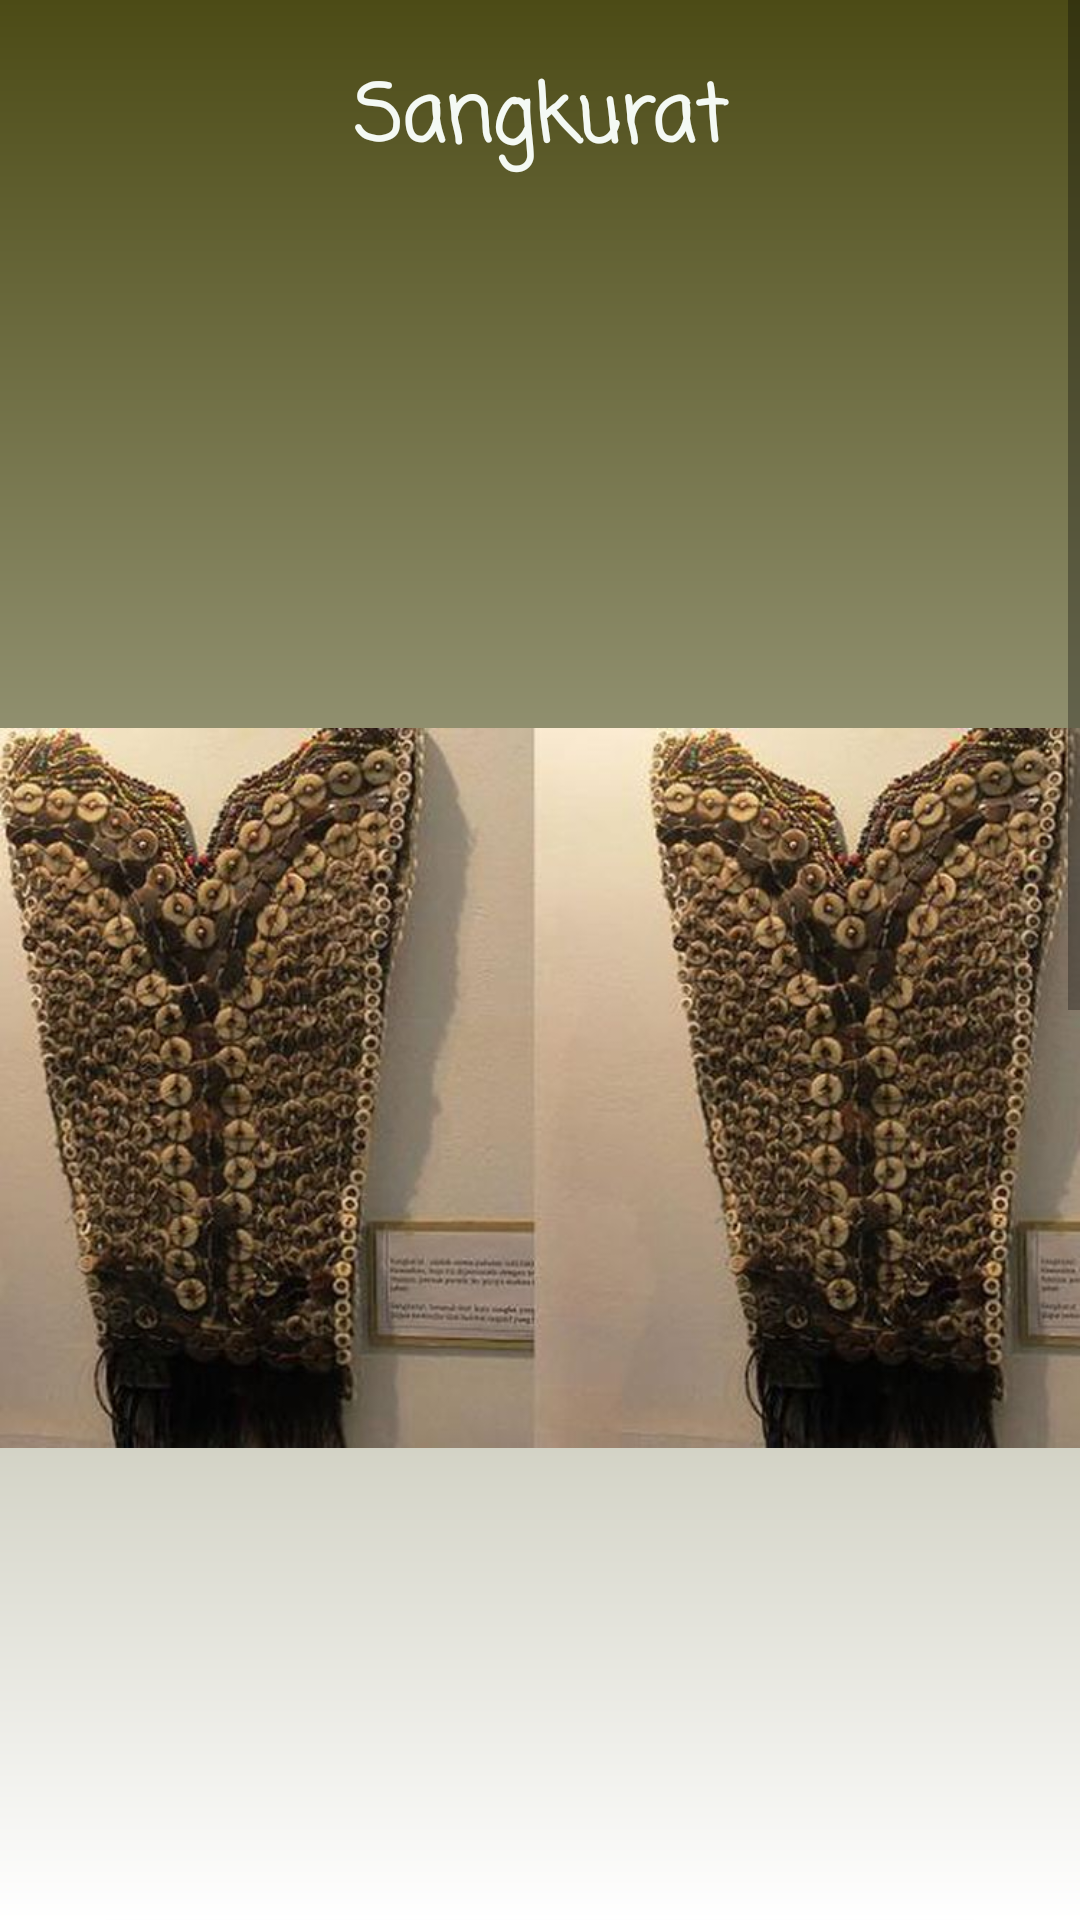

Layout XML and referenced resources for this Android screen:
<!-- AndroidManifest.xml: application theme Theme.Design.Light.NoActionBar -->
<!-- res/layout/activity_kalteng_pakaian_adat_sangkurat.xml -->
<?xml version="1.0" encoding="utf-8"?>
<ScrollView xmlns:android="http://schemas.android.com/apk/res/android"
    xmlns:app="http://schemas.android.com/apk/res-auto"
    xmlns:tools="http://schemas.android.com/tools"
    android:layout_width="match_parent"
    android:layout_height="match_parent"
    android:orientation="vertical"
    android:background="@drawable/bg1"
    tools:context=".KalselPakaianAdat_BagajahGamulingBaularLulut">

    <LinearLayout
        android:layout_width="match_parent"
        android:layout_height="wrap_content"
        android:orientation="vertical">

        <TextView
            android:layout_width="match_parent"
            android:layout_height="wrap_content"
            android:layout_marginTop="20dp"
            android:text="Sangkurat"
            android:textAlignment="center"
            android:textStyle="bold"
            android:textSize="26sp"
            android:fontFamily="casual"
            android:textColor="#f4f9f4"/>

        <com.google.android.material.imageview.ShapeableImageView
            android:layout_width="match_parent"
            android:layout_height="wrap_content"
            android:layout_gravity="center_horizontal"
            android:layout_marginTop="53dp"
            android:src="@drawable/bajuadat_kalteng_sangkurat"
            app:shapeAppearanceOverlay="@style/roundImageView"/>

        <GridLayout
            android:layout_width="match_parent"
            android:layout_height="match_parent"
            android:alignmentMode="alignMargins"
            android:columnCount="1"
            android:rowCount="1"
            android:columnOrderPreserved="false"
            android:padding="14dp">

            <androidx.cardview.widget.CardView
                android:layout_width="match_parent"
                android:layout_height="wrap_content"
                android:layout_rowWeight="1"
                android:layout_columnWeight="1"
                android:layout_margin="16dp"
                app:cardCornerRadius="8dp"
                app:cardElevation="8dp">

                <LinearLayout
                    android:layout_width="wrap_content"
                    android:layout_height="wrap_content"
                    android:layout_gravity="center_horizontal"
                    android:layout_margin="16dp"
                    android:orientation="vertical">

                    <TextView
                        android:layout_width="match_parent"
                        android:layout_height="wrap_content"
                        android:text="Baju sangkarut atau juga dikenal dengan baju basulau merupakan pakaian adat asal Kalimantan Tengah. Baju sangkarut dibuat oleh suku Dayak Ngaju yang bermukim di daerah Sungai Kapuas, Kalimantan Tengah."
                        android:justificationMode="inter_word"
                        android:textColor="@color/black"
                        android:textSize="16sp"/>

                    <TextView
                        android:layout_width="match_parent"
                        android:layout_height="wrap_content"
                        android:text="Baju berbentuk rompi ini berasal dari bahan dasar alam dengan dihiasi kerang. Mengutip dari Dinas Kominfo, Persandian, dan Statistik Provinsi Kalimantan Tengah, bahan dasar baju sangkarut mengandung serat daun nanas, serat daun lemba, serta tengang, dan serat nyamu."
                        android:justificationMode="inter_word"
                        android:textColor="@color/black"
                        android:textSize="16sp"/>

                    <TextView
                        android:layout_width="match_parent"
                        android:layout_height="wrap_content"
                        android:text="Kulit dari daun lemba merupakan kulit tumbuhan pinang puyuh yang tumbuh di Kalimantan. Kulit daun lemba berstruktur keras dan berserat sehingga kuat untuk dibentuk menjadi rompi. Ornamen yang menghiasi baju sangkarut dibuat dengan bahan alami seperti kerang, tempelan kulit trenggiling, kancing, uang logam, manik-manik, dan benda magis."
                        android:justificationMode="inter_word"
                        android:textColor="@color/black"
                        android:textSize="16sp"/>

                </LinearLayout>

            </androidx.cardview.widget.CardView>

        </GridLayout>

        <Button
            android:id="@+id/btnPrev_pakaianAdat_kalteng"
            android:drawableLeft="@drawable/baseline_arrow_back_24"
            android:layout_width="150dp"
            android:layout_height="wrap_content"
            android:layout_gravity="center"
            android:text="Kembali"/>

    </LinearLayout>

</ScrollView>
<!-- resources referenced by this layout -->
<resources>
  <color name="black">#FF000000</color>
  <!-- drawable bajuadat_kalteng_sangkurat: jpg bitmap (drawable, 76669 bytes) -->
  <!-- drawable bg1 (drawable) -->
  <?xml version="1.0" encoding="utf-8"?>
  <shape xmlns:android="http://schemas.android.com/apk/res/android">
      <gradient
          android:angle="90"
          android:endColor="@color/colorGreen_A400"
          android:startColor="@color/white" />
  </shape>
  <style name="roundImageView" parent="">
  
          <item name="cornerFamily">rounded</item>
          <item name="cornerSize">60dp</item>
          <item name="color">@color/white</item>
          <item name="colorPrimary">@color/colorPrimary</item>
          <item name="colorPrimaryDark">@color/colorPrimaryDark</item>
          <item name="colorAccent">@color/colorAccent</item>
          <item name="android:windowTranslucentStatus">true</item>
  
      </style>
  <color name="colorGreen_A400">#4C4B16</color>
  <color name="white">#FFFFFFFF</color>
  <color name="colorPrimary">#3F51B5</color>
  <color name="colorPrimaryDark">#303F9F</color>
  <color name="colorAccent">#FFFFFF</color>
</resources>
